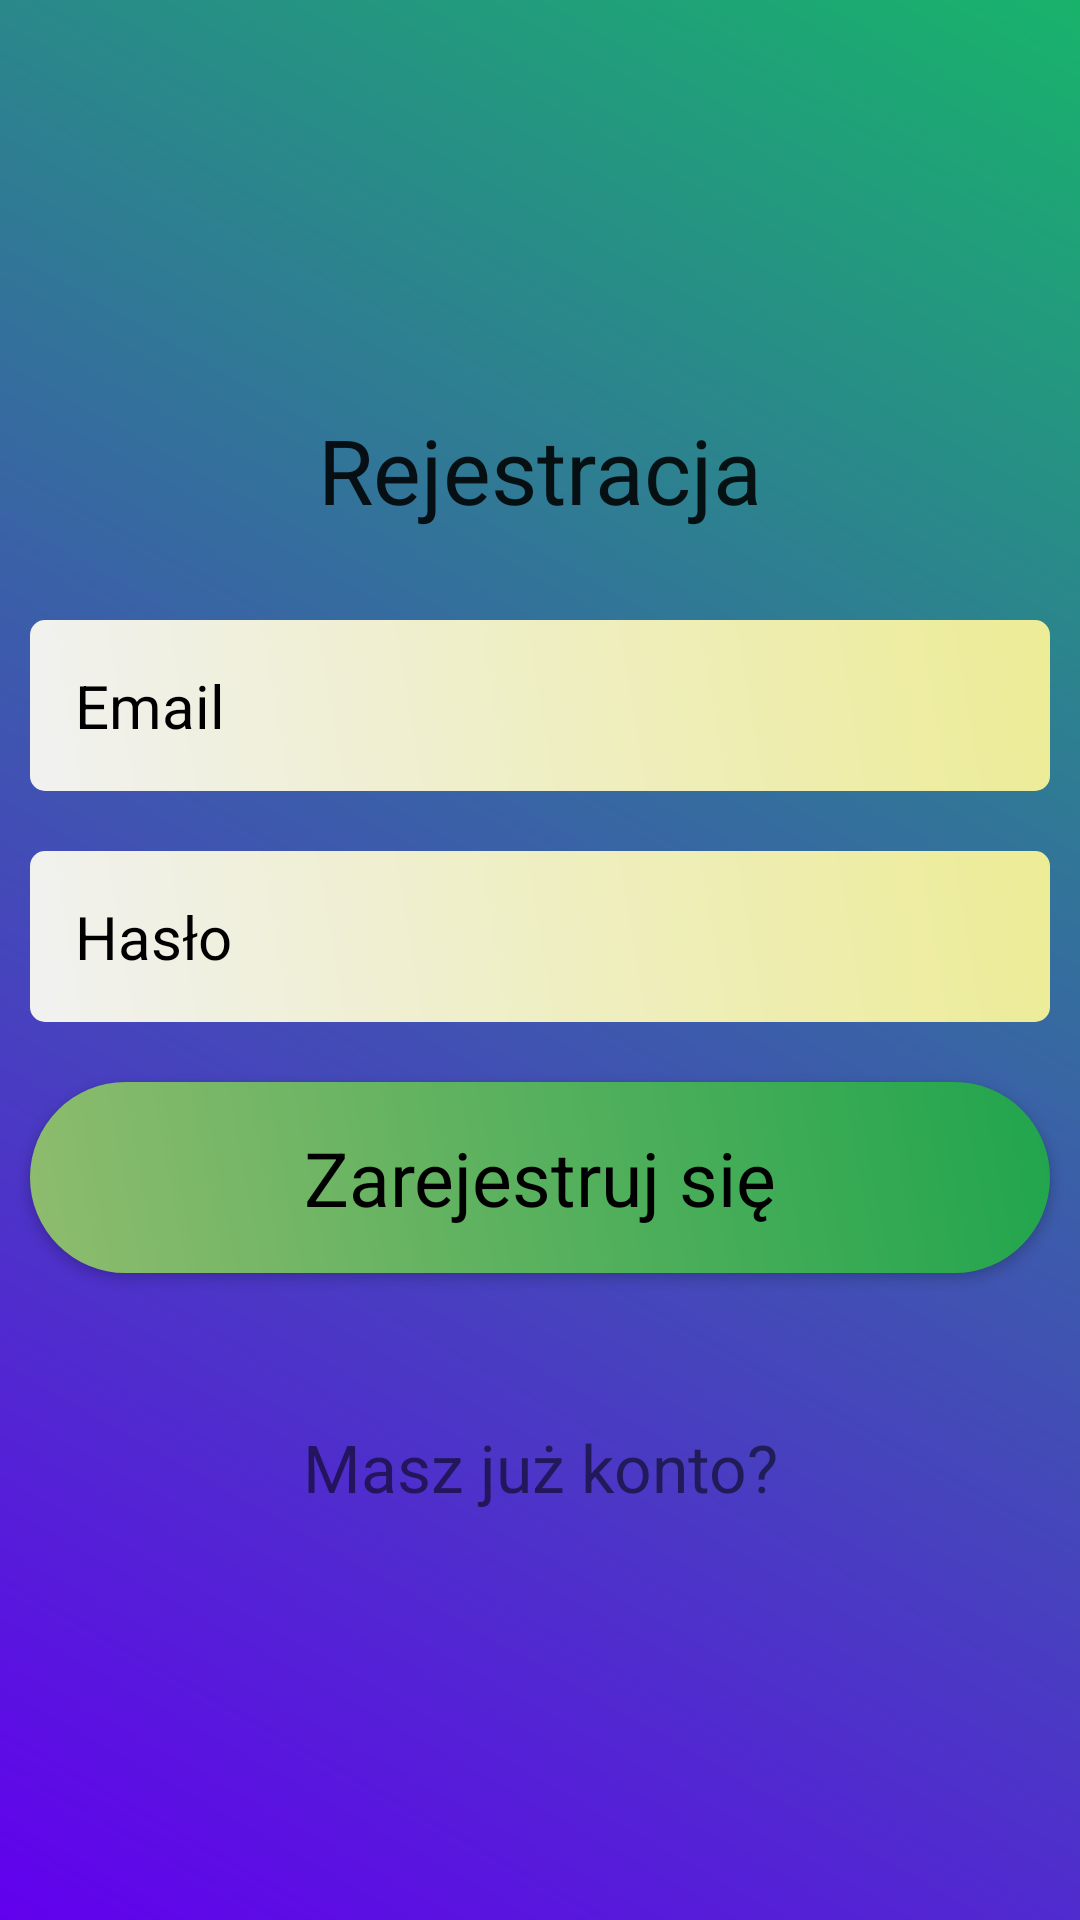

The Android layout XML behind this screen, and the referenced resources:
<!-- AndroidManifest.xml: application theme AppTheme -->
<!-- res/layout/activity_registration.xml -->
<?xml version="1.0" encoding="utf-8"?>
<LinearLayout xmlns:android="http://schemas.android.com/apk/res/android"
    xmlns:app="http://schemas.android.com/apk/res-auto"
    xmlns:tools="http://schemas.android.com/tools"
    android:layout_width="match_parent"
    android:layout_height="match_parent"
    android:background="@drawable/background_color"
    android:orientation="vertical"
    android:gravity="center"
    tools:context=".RegistrationActivity">

    <ScrollView
        android:layout_width="match_parent"
        android:layout_height="wrap_content">
        <LinearLayout
            android:layout_width="match_parent"
            android:layout_height="wrap_content"
            android:orientation="vertical"
            android:gravity="center">

            <TextView
                android:layout_width="match_parent"
                android:layout_height="wrap_content"
                android:gravity="center"
                android:text="@string/register"
                android:textAppearance="?android:textAppearanceLarge"
                android:padding="20dp"
                android:fontFamily="sans-serif"
                android:textSize="30sp"/>

            <EditText
                android:id="@+id/email_reg"
                android:layout_width="match_parent"
                android:layout_height="wrap_content"
                android:background="@drawable/edittext_background"
                android:padding="15dp"
                android:textColor="@android:color/black"
                android:textColorHint="@android:color/black"
                android:layout_margin="10dp"
                android:hint="@string/emailHint"
                android:inputType="textEmailAddress"
                android:textSize="20sp"
                android:autofillHints="" />

            <EditText
                android:id="@+id/password_reg"
                android:layout_width="match_parent"
                android:layout_height="wrap_content"
                android:layout_margin="10dp"
                android:background="@drawable/edittext_background"
                android:padding="15dp"
                android:textColor="@android:color/black"
                android:textColorHint="@android:color/black"
                android:hint="@string/passwordHint"
                android:inputType="textPassword"
                android:textSize="20sp"
                android:autofillHints="" />

            <Button
                android:layout_width="match_parent"
                android:layout_height="wrap_content"
                android:layout_margin="10dp"
                android:text="@string/registerBtn"
                android:background="@drawable/button_background"
                android:padding="15dp"
                android:textColor="@android:color/black"
                android:textColorHint="@android:color/black"
                android:textAppearance="?android:textAppearanceMedium"
                android:textSize="25sp"/>

            <TextView
                android:id="@+id/signup_reg"
                android:layout_width="match_parent"
                android:layout_height="wrap_content"
                android:gravity="center"
                android:padding="20dp"
                android:layout_marginTop="20dp"
                android:text="@string/alreadyHaveAnAccount"
                android:textSize="22sp" />

        </LinearLayout>

    </ScrollView>


</LinearLayout>
<!-- resources referenced by this layout -->
<resources>
  <!-- drawable background_color (drawable) -->
  <?xml version="1.0" encoding="utf-8"?>
  <shape xmlns:android="http://schemas.android.com/apk/res/android">
      <gradient android:angle="45"
          android:startColor="#6200EE"
          android:endColor="#18B36B"/>
  </shape>
  <!-- drawable button_background (drawable) -->
  <?xml version="1.0" encoding="utf-8"?>
  <shape xmlns:android="http://schemas.android.com/apk/res/android">
  
      <gradient android:angle="45"
          android:startColor="#8FBC6E"
          android:endColor="#20A54D" />
  
      <corners android:topRightRadius="50dp"
          android:topLeftRadius="50dp"
          android:bottomLeftRadius="50dp"
          android:bottomRightRadius="50dp"/>
  
  </shape>
  <!-- drawable edittext_background (drawable) -->
  <?xml version="1.0" encoding="utf-8"?>
  <shape xmlns:android="http://schemas.android.com/apk/res/android">
  
      <gradient android:angle="45"
          android:startColor="#F1F1F1"
          android:endColor="#EDEC96" />
  
      <corners android:topRightRadius="5dp"
          android:topLeftRadius="5dp"
          android:bottomLeftRadius="5dp"
          android:bottomRightRadius="5dp"/>
  
  </shape>
  <string name="alreadyHaveAnAccount">Masz już konto?</string>
  <string name="emailHint">Email</string>
  <string name="passwordHint">Hasło</string>
  <string name="register">Rejestracja</string>
  <string name="registerBtn">Zarejestruj się</string>
  <style name="AppTheme" parent="Theme.AppCompat.Light.NoActionBar">
          
          <item name="colorPrimary">@color/colorPrimary</item>
          <item name="colorPrimaryDark">@color/colorPrimaryDark</item>
          <item name="colorAccent">@color/colorAccent</item>
  
          <item name="windowActionBar">false</item>
          <item name="windowNoTitle">true</item>
  
          <item name="drawerArrowStyle">@style/DrawerIconStyle</item>
  
      </style>
  <color name="colorPrimary">#6200EE</color>
  <color name="colorPrimaryDark">#3700B3</color>
  <color name="colorAccent">#03DAC5</color>
  <style name="DrawerIconStyle" parent="Widget.AppCompat.DrawerArrowToggle">
          <item name="color">@android:color/white</item>
      </style>
</resources>
